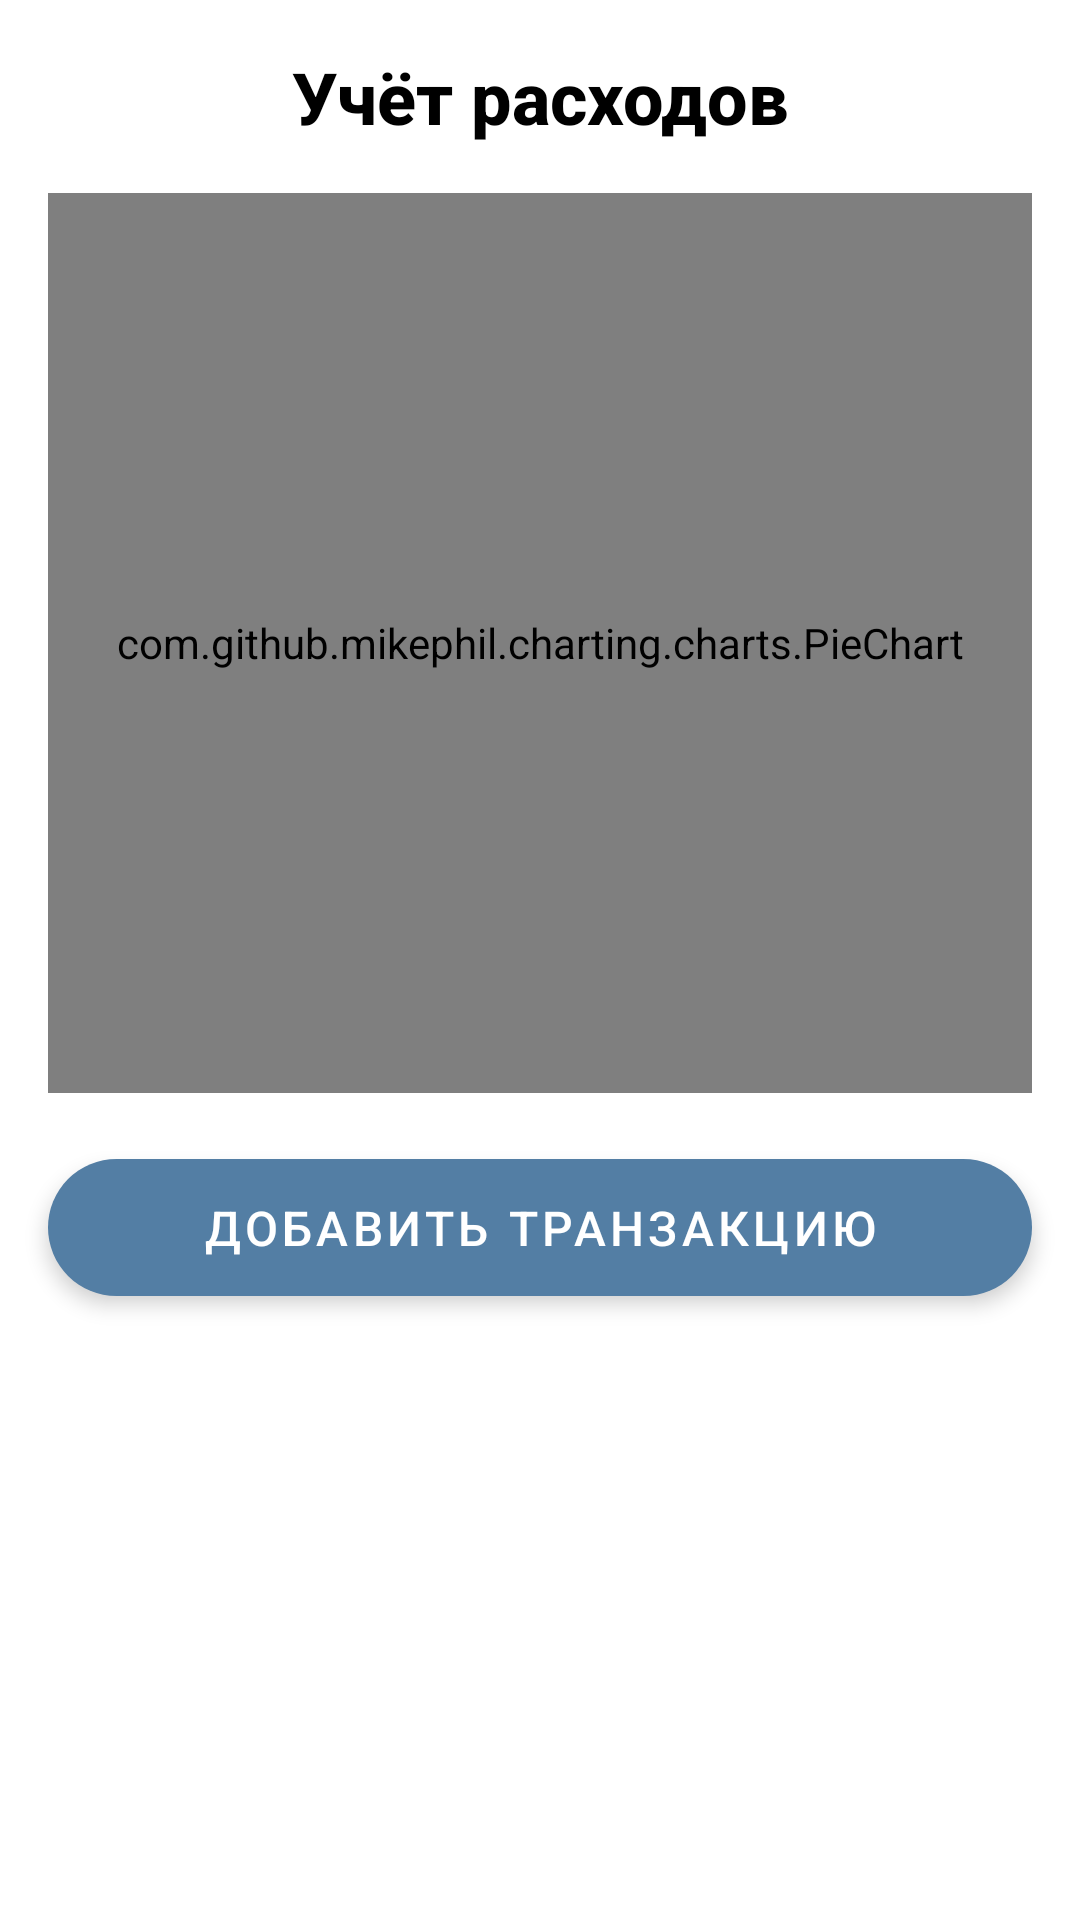

The Android layout XML behind this screen, and the referenced resources:
<!-- AndroidManifest.xml: application theme Theme.Money -->
<!-- res/layout/fragment_home.xml -->
<?xml version="1.0" encoding="utf-8"?>
<androidx.constraintlayout.widget.ConstraintLayout xmlns:android="http://schemas.android.com/apk/res/android"
    xmlns:app="http://schemas.android.com/apk/res-auto"
    xmlns:tools="http://schemas.android.com/tools"
    android:layout_width="match_parent"
    android:layout_height="match_parent"
    android:background="@color/white"
    tools:context=".ui.home.HomeFragment">

    
    <TextView
        android:id="@+id/tvTitle"
        android:layout_width="wrap_content"
        android:layout_height="wrap_content"
        android:text="@string/cost_accounting"
        android:textSize="24sp"
        android:textColor="@color/black"
        android:textStyle="bold"
        android:layout_marginTop="16dp"
        app:layout_constraintTop_toTopOf="parent"
        app:layout_constraintStart_toStartOf="parent"
        app:layout_constraintEnd_toEndOf="parent"
        android:fontFamily="sans-serif-medium" />

    
    <com.github.mikephil.charting.charts.PieChart
        android:id="@+id/pieChart"
        android:layout_width="0dp"
        android:layout_height="300dp"
        android:layout_marginTop="16dp"
        android:layout_marginStart="16dp"
        android:layout_marginEnd="16dp"
        app:layout_constraintTop_toBottomOf="@id/tvTitle"
        app:layout_constraintStart_toStartOf="parent"
        app:layout_constraintEnd_toEndOf="parent" />

    
    <com.google.android.material.button.MaterialButton
        android:id="@+id/btnAddTransaction"
        android:layout_width="0dp"
        android:layout_height="wrap_content"
        android:text="@string/add_transactions"
        android:textColor="?attr/colorOnPrimary"
        android:textSize="16sp"
        android:layout_marginTop="16dp"
        android:layout_marginStart="16dp"
        android:layout_marginEnd="16dp"
        style="@style/ButtonStyle"
        android:paddingVertical="12dp"
        android:paddingHorizontal="24dp"
        android:elevation="4dp"
        android:stateListAnimator="@null"
        app:layout_constraintTop_toBottomOf="@id/pieChart"
        app:layout_constraintStart_toStartOf="parent"
        app:layout_constraintEnd_toEndOf="parent"
        android:fontFamily="sans-serif-medium"
        app:cornerRadius="24dp"/>

    
    <androidx.recyclerview.widget.RecyclerView
        android:id="@+id/recyclerView"
        android:layout_width="0dp"
        android:layout_height="0dp"
        android:layout_marginTop="16dp"
        android:layout_marginStart="16dp"
        android:layout_marginEnd="16dp"
        android:layout_marginBottom="16dp"
        android:clipToPadding="false"
        android:paddingBottom="16dp"
        app:layout_constraintTop_toBottomOf="@id/btnAddTransaction"
        app:layout_constraintStart_toStartOf="parent"
        app:layout_constraintEnd_toEndOf="parent"
        app:layout_constraintBottom_toBottomOf="parent" />

</androidx.constraintlayout.widget.ConstraintLayout>
<!-- resources referenced by this layout -->
<resources>
  <color name="black">#FF000000</color>
  <color name="white">#FFFFFFFF</color>
  <string name="add_transactions">Добавить транзакцию</string>
  <string name="cost_accounting">Учёт расходов</string>
  <style name="ButtonStyle" parent="Widget.MaterialComponents.Button">
          <item name="backgroundTint">?attr/colorPrimary</item>
          <item name="android:textColor">?attr/colorOnPrimary</item>
          <item name="cornerRadius">24dp</item>
      </style>
  <style name="Theme.Money" parent="Theme.MaterialComponents.DayNight.DarkActionBar">
          
          <item name="colorPrimary">@color/purple_500</item>
          <item name="colorPrimaryVariant">@color/black</item>
          <item name="colorOnPrimary">@color/white</item>
          
          <item name="colorSecondary">@color/teal_200</item>
          <item name="colorSecondaryVariant">@color/teal_700</item>
          <item name="colorOnSecondary">@color/black</item>
          
          <item name="android:statusBarColor">?attr/colorPrimaryVariant</item>
          
      </style>
  <color name="purple_500">#537EA4</color>
  <color name="teal_200">#FF03DAC5</color>
  <color name="teal_700">#FF018786</color>
</resources>
